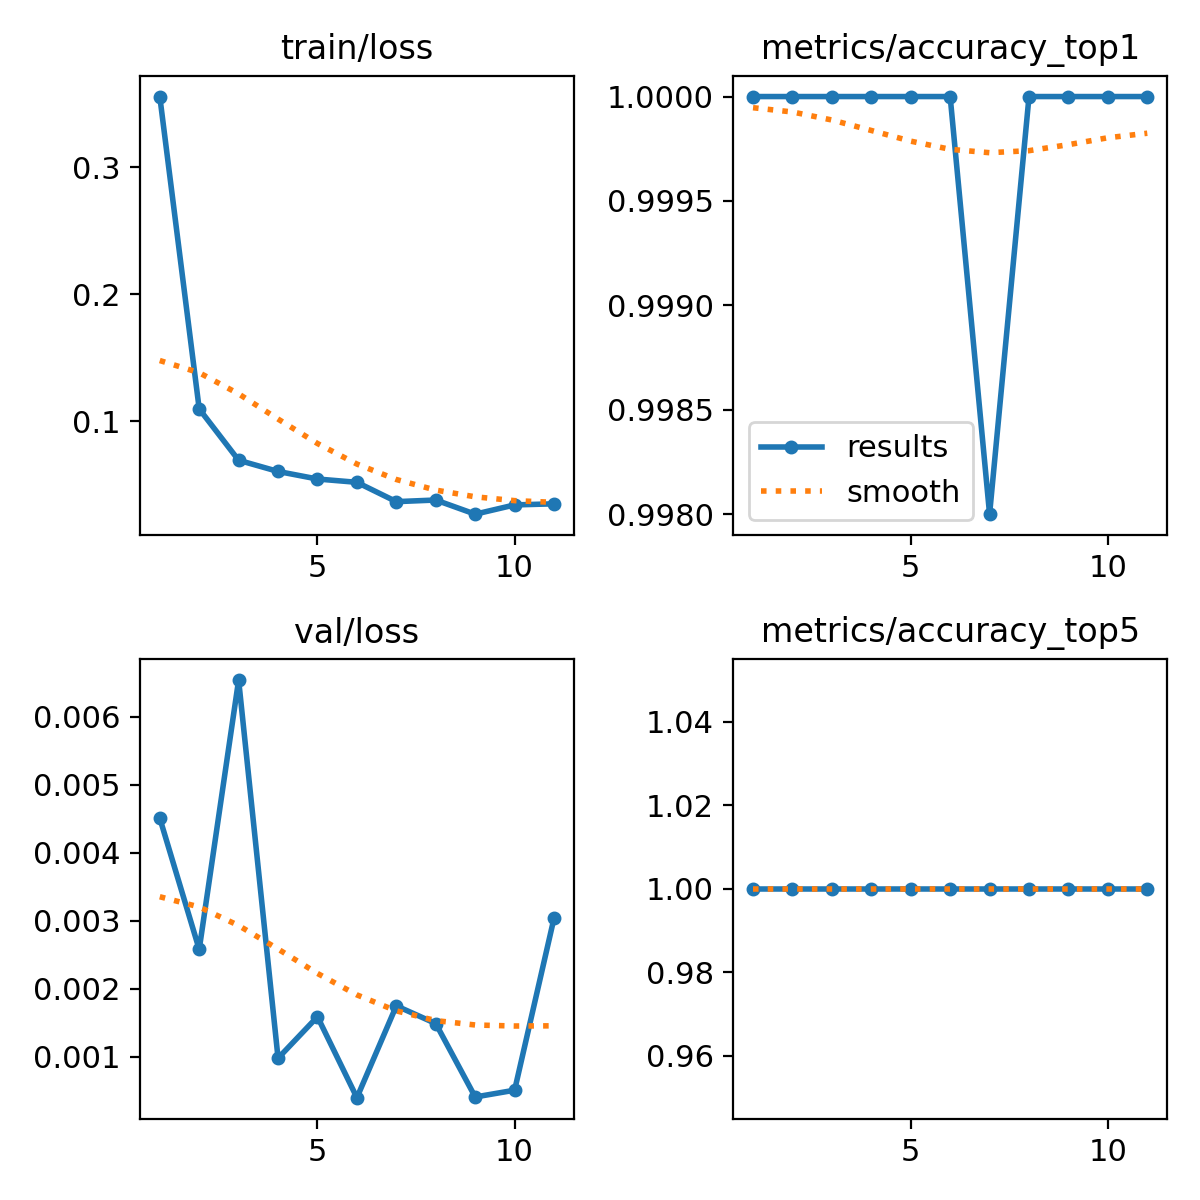

The data file committed next to this chart (first rows):
epoch, time, train/loss, metrics/accuracy_top1, metrics/accuracy_top5, val/loss, lr/pg0, lr/pg1, lr/pg2
1, 171.6, 0.3557, 1, 1, 0.00451, 0.000332, 0.000332, 0.06713
2, 367.9, 0.1096, 1, 1, 0.00258, 0.0006521, 0.0006521, 0.03412
3, 515.8, 0.06923, 1, 1, 0.00654, 0.0009591, 0.0009591, 0.001094
4, 666.6, 0.06041, 1, 1, 0.00098, 0.0009406, 0.0009406, 0.0009406
5, 821.6, 0.05446, 1, 1, 0.00159, 0.0009208, 0.0009208, 0.0009208
6, 976.1, 0.05186, 1, 1, 0.0004, 0.000901, 0.000901, 0.000901
7, 1126, 0.03664, 0.998, 1, 0.00175, 0.0008812, 0.0008812, 0.0008812
8, 1274, 0.03792, 1, 1, 0.00149, 0.0008614, 0.0008614, 0.0008614
9, 1423, 0.02677, 1, 1, 0.00041, 0.0008416, 0.0008416, 0.0008416
10, 1574, 0.03406, 1, 1, 0.00051, 0.0008218, 0.0008218, 0.0008218
11, 1728, 0.03492, 1, 1, 0.00304, 0.000802, 0.000802, 0.000802
